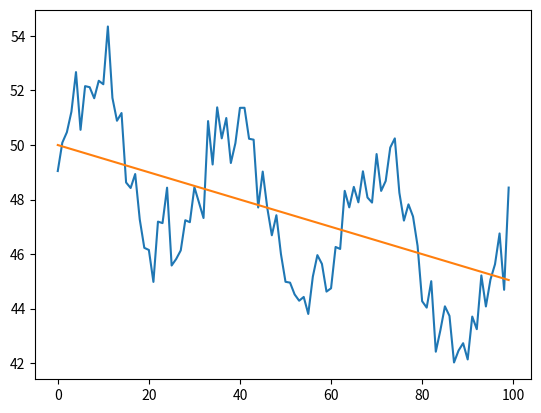

Source code (Python):
from math import sin
import matplotlib.pyplot as plt
import random

if __name__ == '__main__':
    random.seed(10)
    length = 100
    A = 50
    B = -.05
    C = 1
    S = 3
    trend = [A + B * i for i in range(length)]
    seasons = [S * sin(i / 5) for i in range(length)]
    noise = [C * random.gauss(0, 1) for _ in range(length)]
    ts = [trend[i] + noise[i] + seasons[i] for i in range(length)]
    plt.plot(ts)
    plt.plot(trend)
    plt.show()
